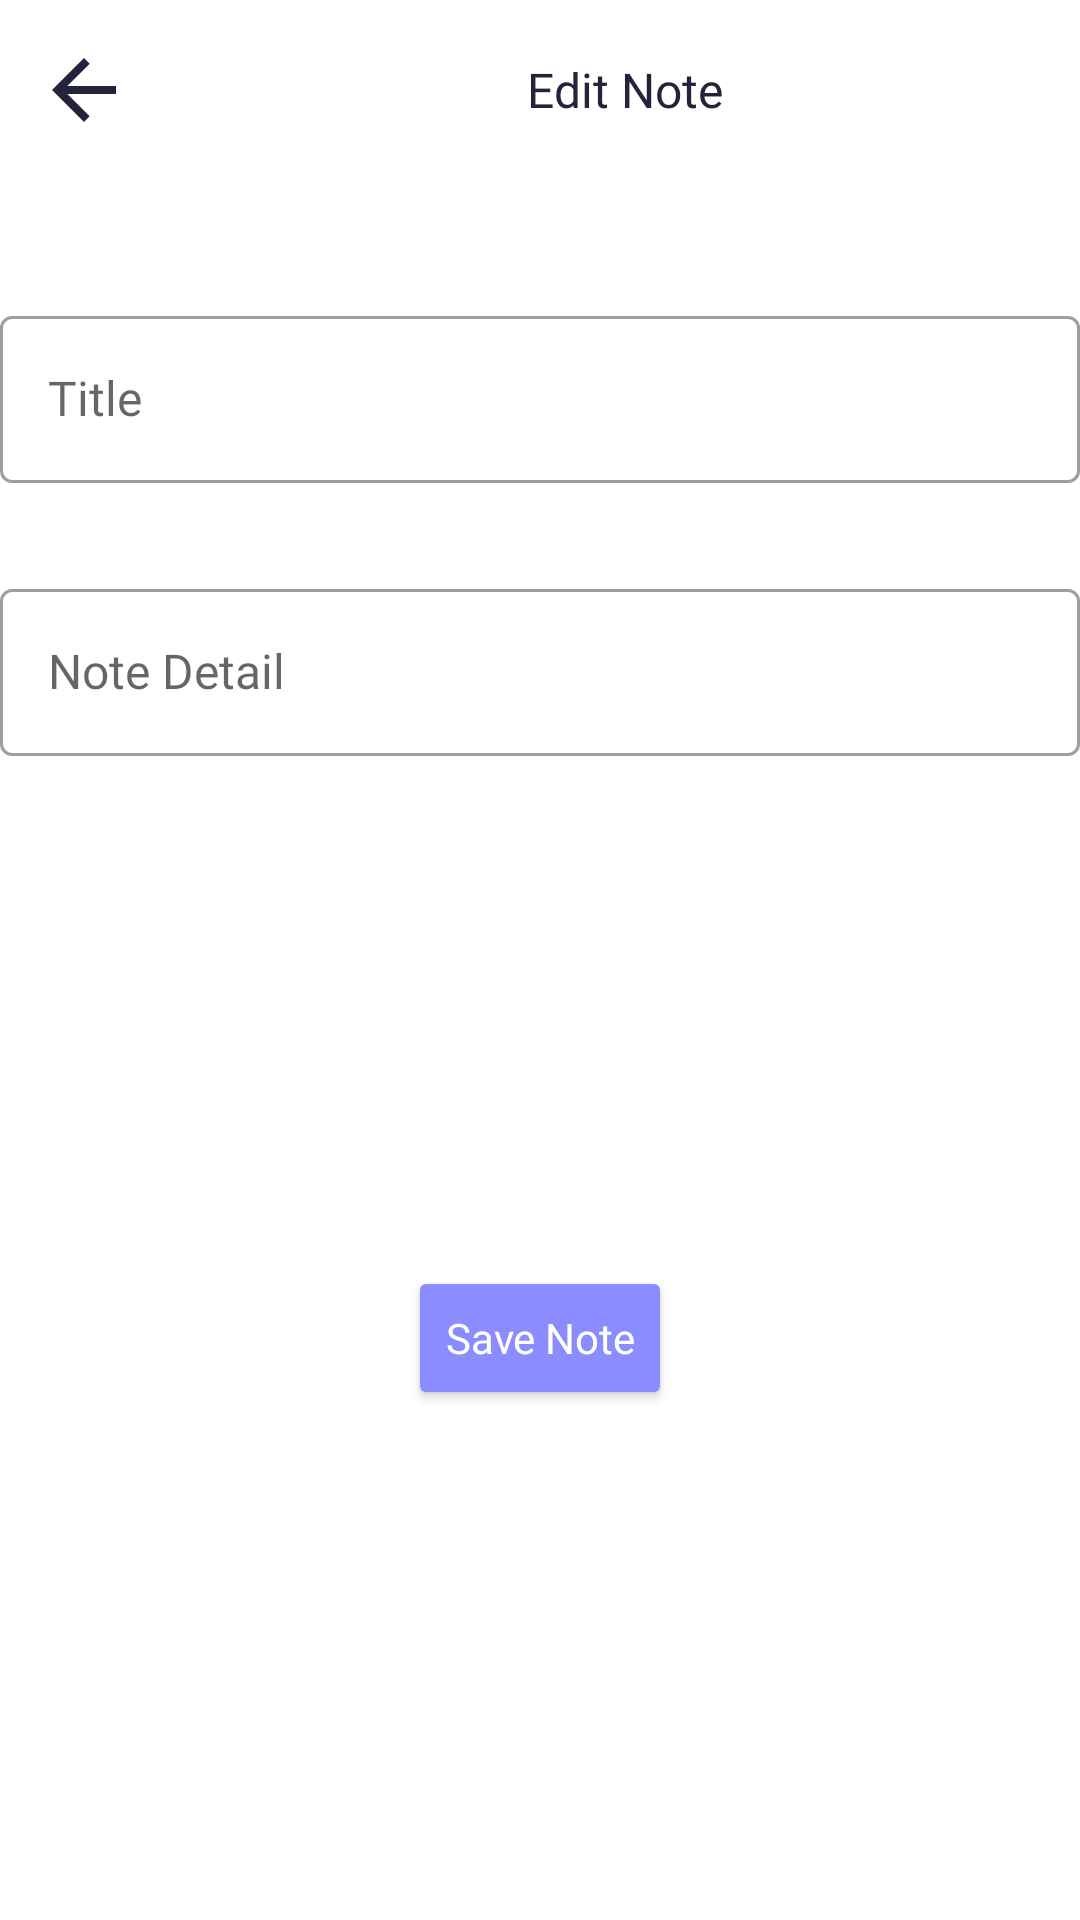

Reconstruct the res/layout file that produces this screen, plus the resources it refers to.
<!-- AndroidManifest.xml: application theme Theme.BasicNoteApp -->
<!-- res/layout/fragment_note_detail.xml -->
<?xml version="1.0" encoding="utf-8"?>
<layout xmlns:android="http://schemas.android.com/apk/res/android"
    xmlns:app="http://schemas.android.com/apk/res-auto"
    xmlns:tools="http://schemas.android.com/tools">

    <androidx.constraintlayout.widget.ConstraintLayout
        android:layout_width="match_parent"
        android:layout_height="match_parent"
        android:layout_margin="10dp"
        android:background="@color/white"
        tools:context=".ui.notedetail.NoteDetailFragment">

        <LinearLayout
            android:id="@+id/linearLayout"
            android:layout_width="match_parent"
            android:layout_height="60dp"
            android:orientation="horizontal"
            app:layout_constraintEnd_toEndOf="parent"
            app:layout_constraintStart_toStartOf="parent"
            app:layout_constraintTop_toTopOf="parent">

            <ImageButton
                android:id="@+id/noteDetailBackButton"
                android:layout_width="wrap_content"
                android:layout_height="match_parent"
                android:backgroundTint="@color/white"
                android:gravity="center"
                android:src="@drawable/back_icon" />

            <TextView
                android:id="@+id/profileScreenProfileTextView"
                style="@style/Title2"
                android:layout_width="match_parent"
                android:layout_height="match_parent"
                android:gravity="center"
                android:text="@string/edit_note"
                android:textColor="@color/login_screen_text_color" />

        </LinearLayout>

        <androidx.constraintlayout.widget.ConstraintLayout

            android:layout_width="match_parent"
            android:layout_height="match_parent"
            android:orientation="vertical"
            app:layout_constraintBottom_toBottomOf="parent"
            app:layout_constraintEnd_toEndOf="parent"
            app:layout_constraintStart_toStartOf="parent"
            app:layout_constraintTop_toTopOf="@id/linearLayout">

            <com.google.android.material.textfield.TextInputLayout
                android:id="@+id/noteDetailTitle"
                style="@style/Widget.MaterialComponents.TextInputLayout.OutlinedBox"
                android:layout_width="match_parent"
                android:layout_height="wrap_content"
                android:layout_marginTop="100dp"
                android:hint="@string/note_title"
                app:layout_constraintEnd_toEndOf="parent"
                app:layout_constraintStart_toStartOf="parent"
                app:layout_constraintTop_toTopOf="parent">

                <com.google.android.material.textfield.TextInputEditText
                    android:id="@+id/noteDetailTitleEditText"
                    style="@style/Title2"
                    android:layout_width="match_parent"
                    android:layout_height="wrap_content"
                    android:inputType="text" />

            </com.google.android.material.textfield.TextInputLayout>

            <com.google.android.material.textfield.TextInputLayout
                android:id="@+id/noteDetail"
                style="@style/Widget.MaterialComponents.TextInputLayout.OutlinedBox"
                android:layout_width="match_parent"
                android:layout_height="wrap_content"
                android:layout_marginTop="30dp"
                android:hint="@string/note_detail"
                app:layout_constraintEnd_toEndOf="parent"
                app:layout_constraintStart_toStartOf="parent"
                app:layout_constraintTop_toBottomOf="@id/noteDetailTitle">

                <com.google.android.material.textfield.TextInputEditText
                    android:id="@+id/noteDetailEditText"
                    style="@style/Title2"
                    android:layout_width="match_parent"
                    android:layout_height="wrap_content"
                    android:inputType="textMultiLine" />

            </com.google.android.material.textfield.TextInputLayout>

            <Button
                android:id="@+id/noteSaveButton"
                style="@style/Title4"
                android:layout_width="wrap_content"
                android:layout_height="wrap_content"
                android:layout_gravity="center"
                android:backgroundTint="@color/login_button_text_color"
                android:text="@string/save_note"
                android:textAllCaps="false"
                android:textColor="@color/white"
                app:layout_constraintBottom_toBottomOf="parent"
                app:layout_constraintEnd_toEndOf="parent"
                app:layout_constraintStart_toStartOf="parent"
                app:layout_constraintTop_toBottomOf="@+id/noteDetail" />

        </androidx.constraintlayout.widget.ConstraintLayout>
    </androidx.constraintlayout.widget.ConstraintLayout>
</layout>
<!-- resources referenced by this layout -->
<resources>
  <color name="login_button_text_color">#8b8cff</color>
  <color name="login_screen_text_color">#23233c</color>
  <color name="white">#FFFFFFFF</color>
  <!-- drawable back_icon (drawable) -->
  <vector android:autoMirrored="true" android:height="32dp"
      android:tint="#23233C" android:viewportHeight="24"
      android:viewportWidth="24" android:width="32dp" xmlns:android="http://schemas.android.com/apk/res/android">
      <path android:fillColor="@android:color/white" android:pathData="M20,11H7.83l5.59,-5.59L12,4l-8,8 8,8 1.41,-1.41L7.83,13H20v-2z"/>
  </vector>
  <string name="edit_note">Edit Note</string>
  <string name="note_detail">Note Detail</string>
  <string name="note_title">Title</string>
  <string name="save_note">Save Note</string>
  <style name="Title2" parent="TextAppearance.AppCompat">
          <item name="android:fontFamily">@font/inter_semibold</item>
          <item name="android:textSize">16sp</item>
          <item name="lineHeight">19.4sp</item>
          <item name="android:letterSpacing">0</item>
      </style>
  <style name="Title4" parent="TextAppearance.AppCompat">
          <item name="android:fontFamily">@font/inter_semibold</item>
          <item name="android:textSize">14sp</item>
          <item name="lineHeight">20sp</item>
          <item name="android:letterSpacing">0</item>
      </style>
  <style name="Theme.BasicNoteApp" parent="Theme.MaterialComponents.DayNight.NoActionBar">
          
          <item name="colorPrimary">@color/purple_500</item>
          <item name="colorPrimaryVariant">@color/black</item>
          <item name="colorOnPrimary">@color/white</item>
          
          <item name="colorSecondary">@color/teal_200</item>
          <item name="colorSecondaryVariant">@color/teal_700</item>
          <item name="colorOnSecondary">@color/black</item>
          
          <item name="android:statusBarColor">?attr/colorPrimaryVariant</item>
          
      </style>
  <color name="purple_500">#FF6200EE</color>
  <color name="black">#FF000000</color>
  <color name="teal_200">#FF03DAC5</color>
  <color name="teal_700">#FF018786</color>
</resources>
